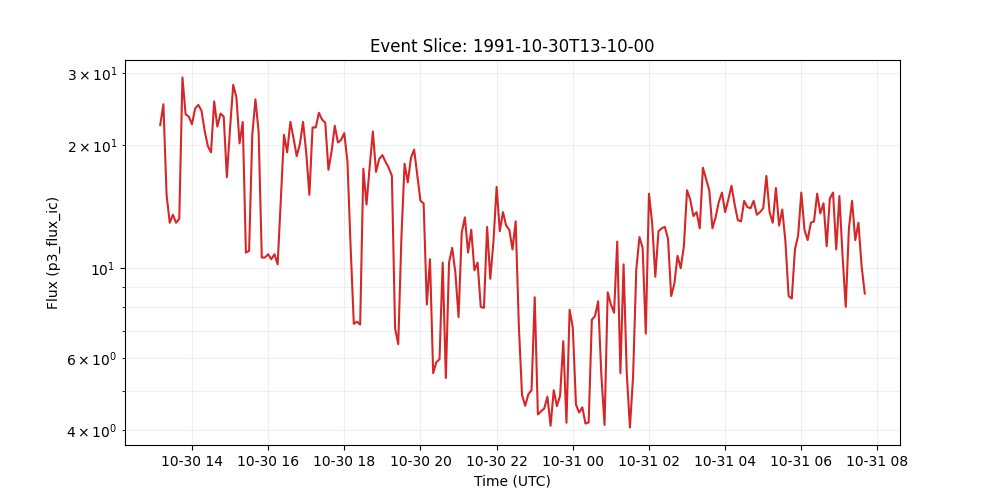

The file beside this chart, header and first rows:
time_tag, p3_flux_ic
1991-10-30 13:10:00, 22.4
1991-10-30 13:15:00, 25.2
1991-10-30 13:20:00, 15.1
1991-10-30 13:25:00, 12.9
1991-10-30 13:30:00, 13.5
1991-10-30 13:35:00, 12.9
1991-10-30 13:40:00, 13.2
1991-10-30 13:45:00, 29.3
1991-10-30 13:50:00, 23.8
1991-10-30 13:55:00, 23.5
1991-10-30 14:00:00, 22.5
1991-10-30 14:05:00, 24.6
1991-10-30 14:10:00, 25.1
1991-10-30 14:15:00, 24.3
1991-10-30 14:20:00, 21.7
1991-10-30 14:25:00, 19.9
1991-10-30 14:30:00, 19.2
1991-10-30 14:35:00, 25.6
1991-10-30 14:40:00, 22.2
1991-10-30 14:45:00, 23.9
1991-10-30 14:50:00, 23.5
1991-10-30 14:55:00, 16.7
1991-10-30 15:00:00, 22.0
1991-10-30 15:05:00, 28.1
1991-10-30 15:10:00, 26.2
1991-10-30 15:15:00, 20.2
1991-10-30 15:20:00, 22.8
1991-10-30 15:25:00, 10.9
1991-10-30 15:30:00, 11.0
1991-10-30 15:35:00, 21.2
1991-10-30 15:40:00, 25.9
1991-10-30 15:45:00, 21.6
1991-10-30 15:50:00, 10.6
1991-10-30 15:55:00, 10.6
1991-10-30 16:00:00, 10.8
1991-10-30 16:05:00, 10.5
1991-10-30 16:10:00, 10.8
1991-10-30 16:15:00, 10.2
1991-10-30 16:20:00, 14.7
1991-10-30 16:25:00, 21.2
1991-10-30 16:30:00, 19.2
1991-10-30 16:35:00, 22.8
1991-10-30 16:40:00, 20.8
1991-10-30 16:45:00, 18.8
1991-10-30 16:50:00, 20.1
1991-10-30 16:55:00, 22.8
1991-10-30 17:00:00, 19.2
1991-10-30 17:05:00, 15.1
1991-10-30 17:10:00, 22.1
1991-10-30 17:15:00, 22.1
1991-10-30 17:20:00, 24.0
1991-10-30 17:25:00, 23.1
1991-10-30 17:30:00, 22.7
1991-10-30 17:35:00, 17.4
1991-10-30 17:40:00, 19.3
1991-10-30 17:45:00, 22.3
1991-10-30 17:50:00, 20.3
1991-10-30 17:55:00, 20.6
1991-10-30 18:00:00, 21.4
1991-10-30 18:05:00, 18.2
... 163 more rows
